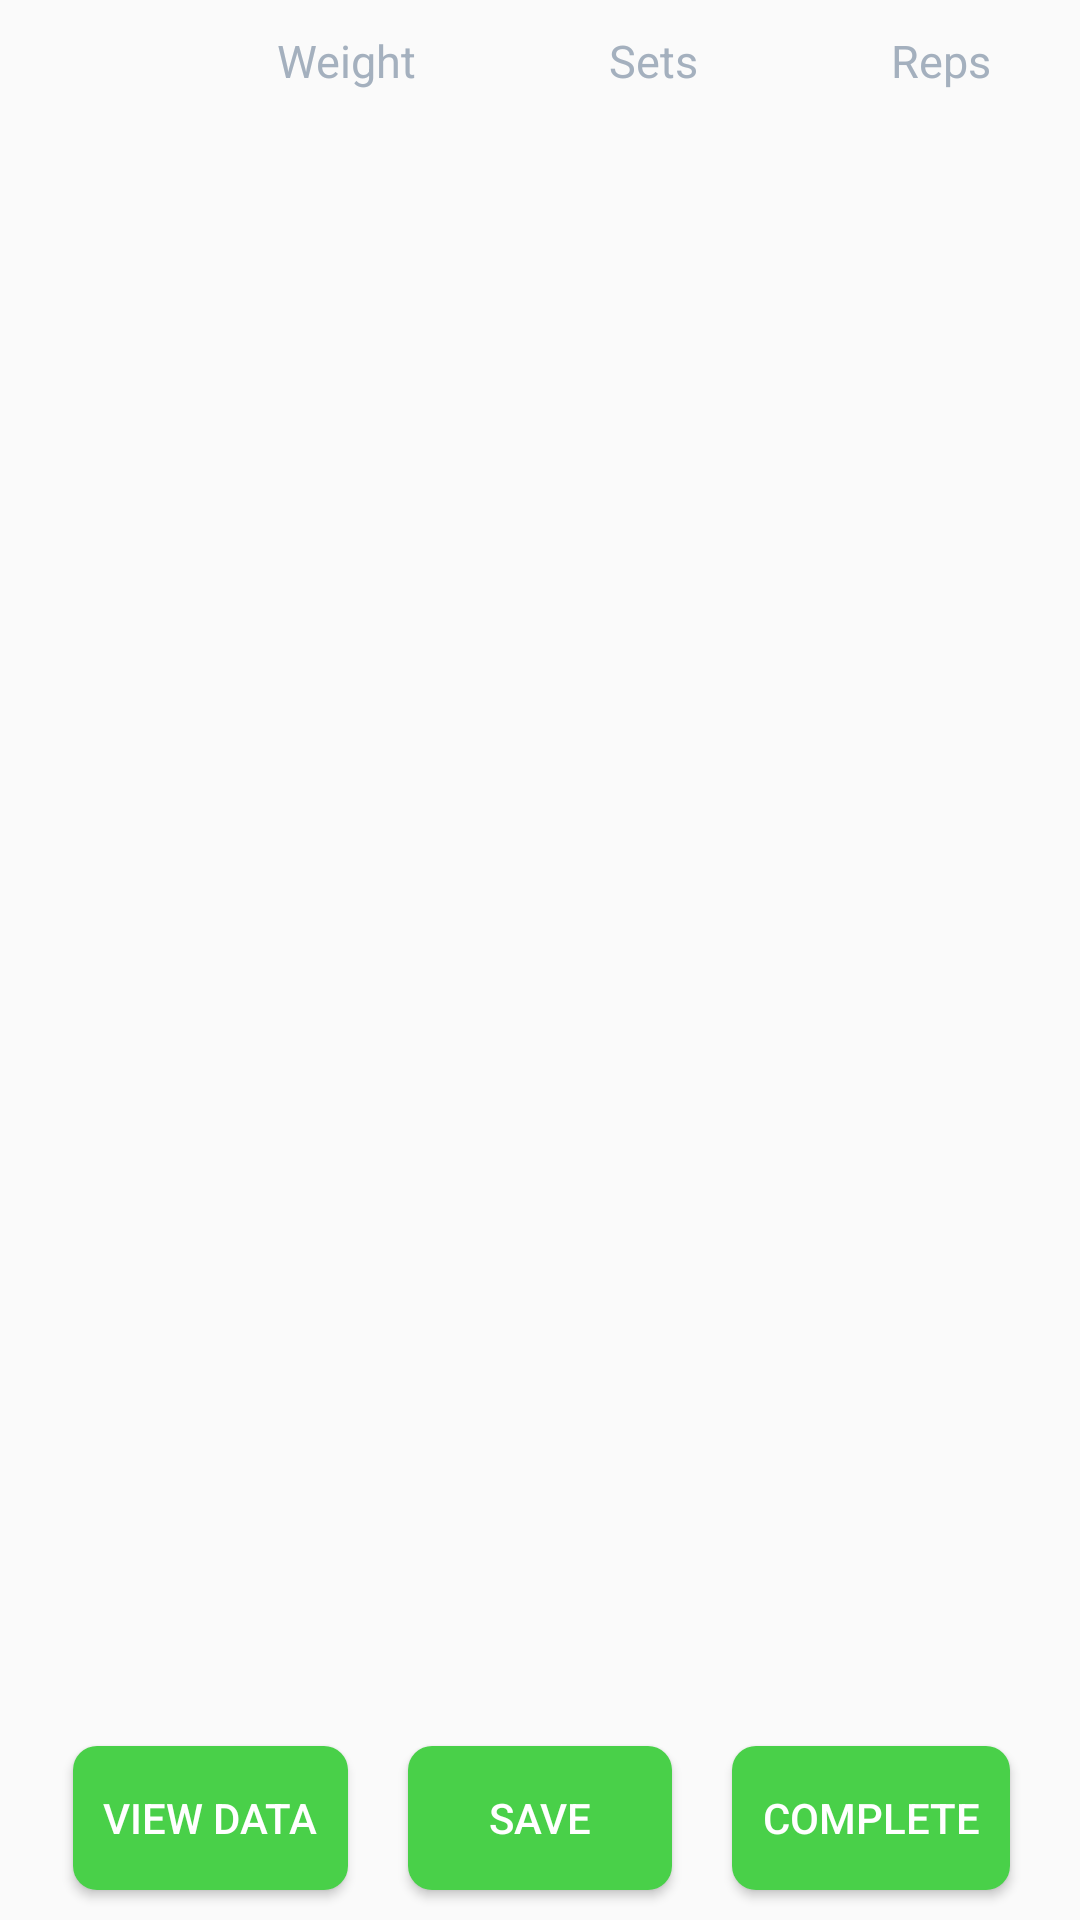

Android layout source for this screen:
<!-- AndroidManifest.xml: application theme AppTheme -->
<!-- res/layout/activity_start_workout.xml -->
<?xml version="1.0" encoding="utf-8"?>
<RelativeLayout xmlns:android="http://schemas.android.com/apk/res/android"
    xmlns:tools="http://schemas.android.com/tools"
    android:layout_width="match_parent"
    android:layout_height="match_parent">

    <Button
        android:id="@+id/saveData"
        android:layout_width="wrap_content"
        android:layout_height="wrap_content"
        android:layout_alignParentBottom="true"
        android:layout_centerHorizontal="true"
        android:layout_margin="10dp"
        android:background="@drawable/roundedbutton"
        android:padding="10dp"
        android:textColor="@color/white"
        android:text="Save"
        android:onClick="saveData"/>

    <Button
        android:id="@+id/completeWorkOut"
        android:layout_width="wrap_content"
        android:layout_height="wrap_content"
        android:layout_alignParentBottom="true"
        android:layout_toRightOf="@id/saveData"
        android:layout_margin="10dp"
        android:background="@drawable/roundedbutton"
        android:padding="10dp"
        android:textColor="@color/white"
        android:text="Complete"
        android:onClick="completeWorkOut"/>

    <Button
        android:id="@+id/viewDatabase"
        android:layout_width="wrap_content"
        android:layout_height="wrap_content"
        android:layout_alignParentBottom="true"
        android:layout_margin="10dp"
        android:layout_toLeftOf="@id/saveData"
        android:background="@drawable/roundedbutton"
        android:padding="10dp"
        android:textColor="@color/white"
        android:text="View Data"
        android:onClick="viewDatabase"/>

    <ScrollView
        android:layout_width="fill_parent"
        android:layout_height="wrap_content"
        android:layout_alignParentTop="true"
        android:layout_above="@id/completeWorkOut">
        <TableLayout
            android:id="@+id/exerciseTable"
            android:layout_width="match_parent"
            android:layout_height="match_parent"
            android:layout_marginLeft="6dp"
            android:paddingTop="10dp"
            tools:context="com.example.usamaa.workoutapp.StartWorkout"
            android:stretchColumns="*">
            <TableRow
                android:layout_height="fill_parent"
                android:layout_width="fill_parent">
                <TextView
                    android:layout_width="wrap_content"
                    android:layout_height="fill_parent">
                </TextView>
                <TextView
                    android:layout_width="wrap_content"
                    android:text="Weight"
                    android:textAlignment="center"
                    android:textSize="15dp"
                    android:textColor="@color/gray"
                    android:layout_height="fill_parent">
                </TextView>
                <TextView
                    android:layout_width="wrap_content"
                    android:text="Sets"
                    android:textAlignment="center"
                    android:textSize="15dp"
                    android:layout_marginRight="7dp"
                    android:layout_marginLeft="7dp"
                    android:textColor="@color/gray"
                    android:layout_height="fill_parent">
                </TextView>
                <TextView
                    android:layout_width="wrap_content"
                    android:text="Reps"
                    android:textAlignment="center"
                    android:textSize="15dp"
                    android:textColor="@color/gray"
                    android:layout_height="fill_parent">
                </TextView>
            </TableRow>
        </TableLayout>
    </ScrollView>

</RelativeLayout>
<!-- resources referenced by this layout -->
<resources>
  <color name="gray">#a4b0be</color>
  <color name="white">#ffffff</color>
  <!-- drawable roundedbutton (drawable) -->
  <?xml version="1.0" encoding="utf-8"?>
  <shape xmlns:android="http://schemas.android.com/apk/res/android"
      android:id="@+id/roundedButton"
      android:shape="rectangle"
      android:layout_height="25dp"
      android:layout_width="150dp">
      <solid android:color="#49d049" />
      <corners android:bottomRightRadius="8dp"
          android:bottomLeftRadius="8dp"
          android:topRightRadius="8dp"
          android:topLeftRadius="8dp"/>
  </shape>
  <style name="AppTheme" parent="Theme.AppCompat.Light.DarkActionBar">
          
          <item name="colorPrimary">@color/colorPrimary</item>
          <item name="colorPrimaryDark">@color/colorPrimaryDark</item>
          <item name="colorAccent">@color/colorAccent</item>
          <item name="android:textColor">@color/black</item>
      </style>
  <color name="colorPrimary">#3F51B5</color>
  <color name="colorPrimaryDark">#303F9F</color>
  <color name="colorAccent">#FF4081</color>
  <color name="black">#000000</color>
</resources>
